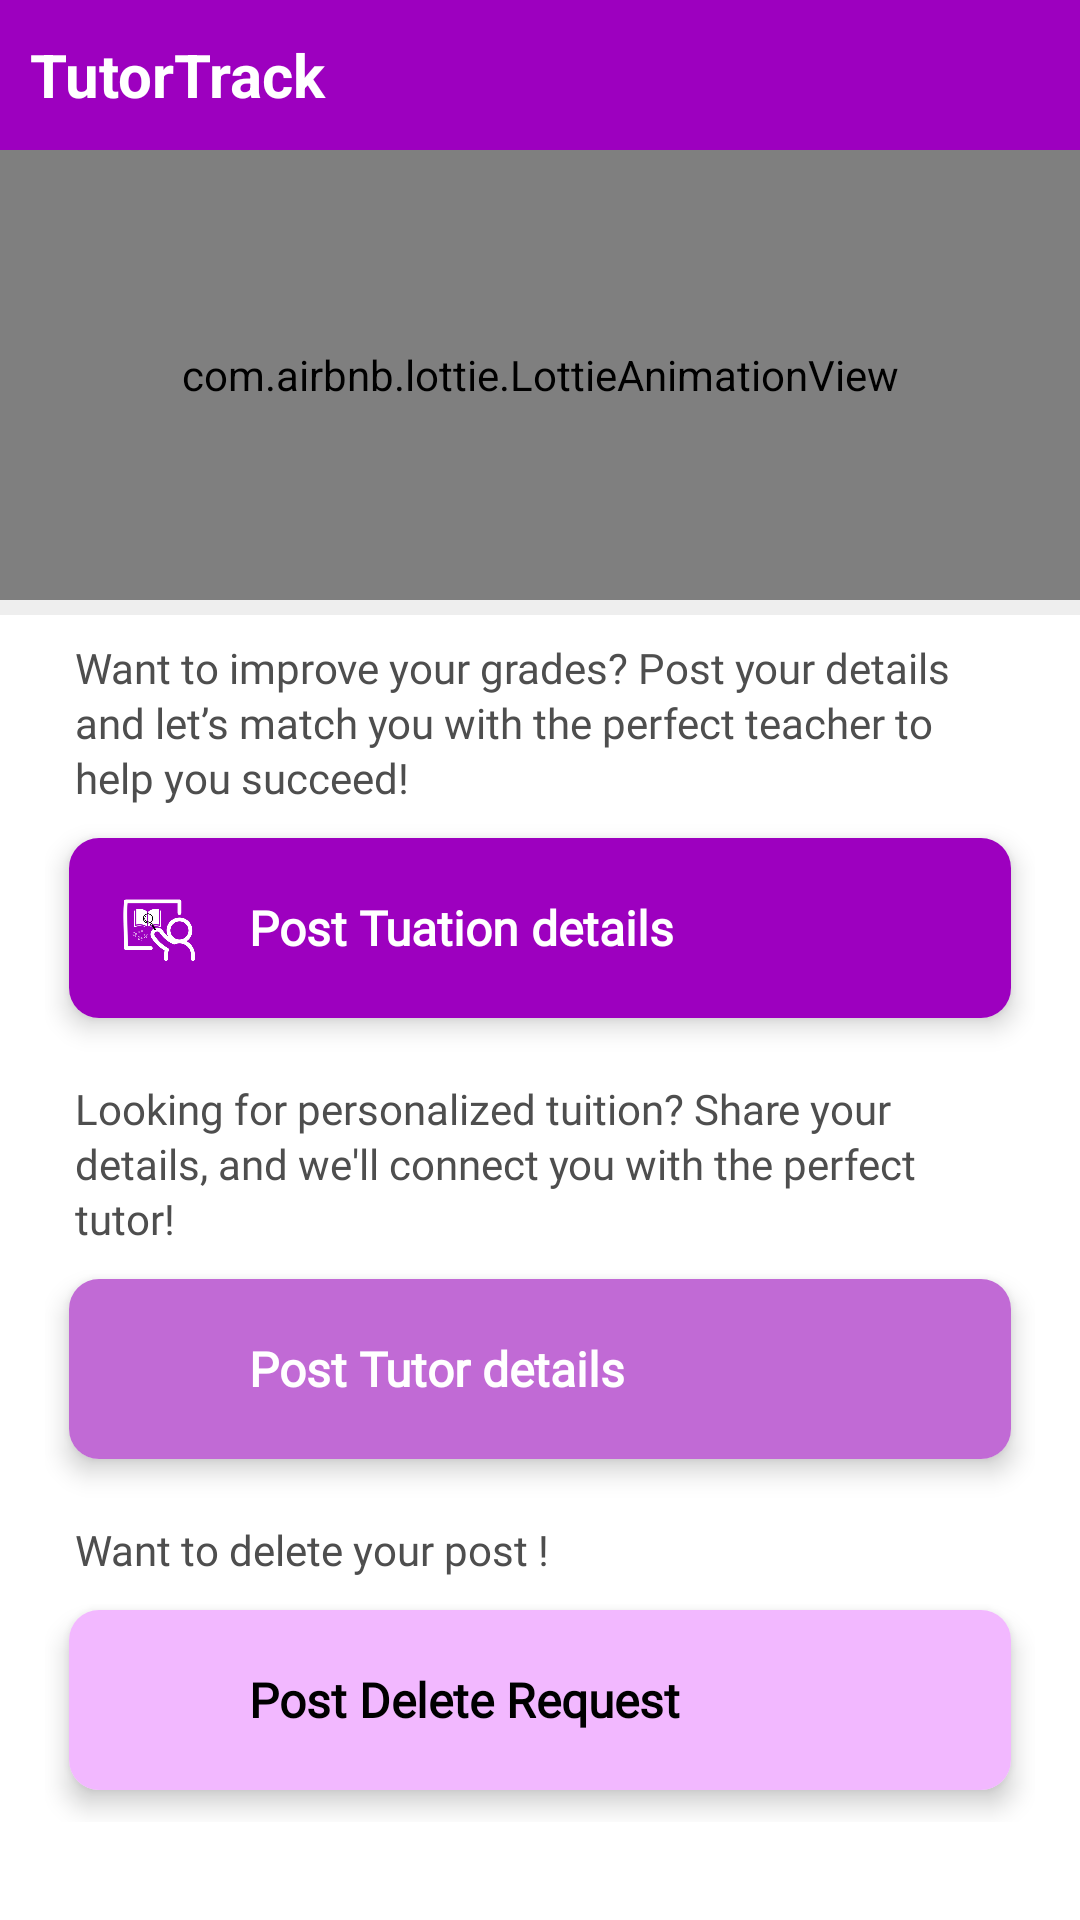

Android layout source for this screen:
<!-- AndroidManifest.xml: application theme Theme.TutorTrack -->
<!-- res/layout/fragment_add_service.xml -->
<?xml version="1.0" encoding="utf-8"?>
<LinearLayout xmlns:android="http://schemas.android.com/apk/res/android"
    xmlns:app="http://schemas.android.com/apk/res-auto"
    xmlns:tools="http://schemas.android.com/tools"
    android:layout_width="match_parent"
    android:layout_height="match_parent"
    android:orientation="vertical"
    android:background="@color/white"
    tools:context=".Views.Fragment.AddServiceFragment">


    <RelativeLayout
        android:layout_width="match_parent"
        android:layout_height="50dp"
        android:background="@color/c1"
        tools:ignore="UselessParent">

        <TextView
            android:layout_width="match_parent"
            android:layout_height="match_parent"
            android:layout_marginStart="10sp"
            android:gravity="center_vertical"
            android:text="@string/app_name"
            android:textColor="@color/white"
            android:textSize="20sp"
            android:textStyle="bold" />

    </RelativeLayout>

    <com.airbnb.lottie.LottieAnimationView
        android:id="@+id/animationView"
        android:layout_width="match_parent"
        android:layout_height="150dp"
        app:lottie_autoPlay="true"
        app:lottie_loop="true"
        app:lottie_rawRes="@raw/lottie" />

    <View
        android:layout_width="match_parent"
        android:layout_height="5dp"
        android:background="@color/light_ash" />

    <androidx.core.widget.NestedScrollView
        android:layout_width="match_parent"
        android:layout_height="match_parent"
        android:layout_marginHorizontal="15dp"
        android:scrollbars="none">

        <LinearLayout
            android:layout_width="match_parent"
            android:layout_height="wrap_content"
            android:orientation="vertical">

            <TextView
                android:layout_width="match_parent"
                android:layout_height="wrap_content"
                android:layout_marginHorizontal="10dp"
                android:layout_marginTop="8dp"
                android:fontFamily="@font/notosans"
                android:lineSpacingExtra="2dp"
                android:text="@string/stupost"
                android:textColor="@color/ash"
                android:textSize="14sp" />

            <androidx.cardview.widget.CardView
                android:id="@+id/cardTuationPost"
                android:layout_width="match_parent"
                android:layout_height="wrap_content"
                app:cardCornerRadius="10dp"
                app:cardElevation="5dp"
                app:cardUseCompatPadding="true">


                <LinearLayout
                    android:background="@color/c1"
                    android:layout_width="match_parent"
                    android:layout_height="wrap_content"
                    android:orientation="horizontal"
                    android:paddingHorizontal="10dp"
                    android:paddingVertical="15dp"
                    tools:ignore="UseCompoundDrawables">

                    <ImageView
                        android:layout_width="30dp"
                        android:layout_height="30dp"
                        android:layout_marginHorizontal="5dp"
                        android:importantForAccessibility="no"
                        android:src="@drawable/icon" />

                    <TextView
                        android:layout_width="match_parent"
                        android:layout_height="wrap_content"
                        android:layout_gravity="center_vertical"
                        android:layout_marginStart="10dp"
                        android:fontFamily="@font/notosans"
                        android:text="@string/post_stu"
                        android:textColor="@color/white"
                        android:textSize="16sp"
                        android:textStyle="bold" />

                </LinearLayout>
            </androidx.cardview.widget.CardView>

            <TextView
                android:layout_width="match_parent"
                android:layout_height="wrap_content"
                android:layout_marginHorizontal="10dp"
                android:layout_marginTop="10dp"
                android:fontFamily="@font/notosans"
                android:lineSpacingExtra="2dp"
                android:text="@string/turdes"
                android:textColor="@color/ash"
                android:textSize="14sp" />

            <androidx.cardview.widget.CardView
                android:id="@+id/cardTutorPost"
                android:layout_width="match_parent"
                android:layout_height="wrap_content"
                app:cardCornerRadius="10dp"
                app:cardElevation="5dp"
                app:cardUseCompatPadding="true">


                <LinearLayout
                    android:layout_width="match_parent"
                    android:layout_height="wrap_content"
                    android:background="@color/c2"
                    android:orientation="horizontal"
                    android:paddingHorizontal="10dp"
                    android:paddingVertical="15dp"
                    tools:ignore="UseCompoundDrawables">

                    <ImageView
                        android:layout_width="30dp"
                        android:layout_height="30dp"
                        android:layout_marginHorizontal="5dp"
                        android:importantForAccessibility="no"
                        android:src="@drawable/icbook" />

                    <TextView
                        android:layout_width="match_parent"
                        android:layout_height="wrap_content"
                        android:layout_gravity="center_vertical"
                        android:layout_marginStart="10dp"
                        android:fontFamily="@font/notosans"
                        android:text="@string/post_tutor"
                        android:textColor="@color/white"
                        android:textSize="16sp"
                        android:textStyle="bold" />

                </LinearLayout>
            </androidx.cardview.widget.CardView>

            <TextView
                android:layout_width="match_parent"
                android:layout_height="wrap_content"
                android:layout_marginHorizontal="10dp"
                android:layout_marginTop="10dp"
                android:fontFamily="@font/notosans"
                android:lineSpacingExtra="2dp"
                android:text="Want to delete your post !"
                android:textColor="@color/ash"
                android:textSize="14sp" />

            <androidx.cardview.widget.CardView
                android:id="@+id/cardDeletePost"
                android:layout_width="match_parent"
                android:layout_height="wrap_content"
                app:cardCornerRadius="10dp"
                app:cardElevation="5dp"
                app:cardUseCompatPadding="true">


                <LinearLayout
                    android:layout_width="match_parent"
                    android:layout_height="wrap_content"
                    android:background="@color/c3"
                    android:orientation="horizontal"
                    android:paddingHorizontal="10dp"
                    android:paddingVertical="15dp"
                    tools:ignore="UseCompoundDrawables">

                    <ImageView
                        android:layout_width="30dp"
                        android:layout_height="30dp"
                        android:layout_marginHorizontal="5dp"
                        android:importantForAccessibility="no"
                        android:src="@drawable/icdelete_24" />

                    <TextView
                        android:layout_width="match_parent"
                        android:layout_height="wrap_content"
                        android:layout_gravity="center_vertical"
                        android:layout_marginStart="10dp"
                        android:fontFamily="@font/notosans"
                        android:text="@string/post_delete_request"
                        android:textColor="@color/black"
                        android:textSize="16sp"
                        android:textStyle="bold" />

                </LinearLayout>
            </androidx.cardview.widget.CardView>

        </LinearLayout>


    </androidx.core.widget.NestedScrollView>


</LinearLayout>
<!-- resources referenced by this layout -->
<resources>
  <color name="ash">#4E4E4E</color>
  <color name="black">#FF000000</color>
  <color name="c1">#9D00BF</color>
  <color name="c2">#C16AD5</color>
  <color name="c3">#F2B8FF</color>
  <color name="light_ash">#4DC8C8C8</color>
  <color name="white">#FFFFFFFF</color>
  <!-- drawable icon: png bitmap (drawable, 43155 bytes) -->
  <string name="app_name">TutorTrack </string>
  <string name="post_delete_request">Post Delete Request</string>
  <string name="post_stu">Post Tuation details</string>
  <string name="post_tutor">Post Tutor details</string>
  <string name="stupost">Want to improve your grades? Post your details and let’s match you with the perfect teacher to help you succeed!</string>
  <string name="turdes">Looking for personalized tuition? Share your details, and we\'ll connect you with the perfect tutor!</string>
  <style name="Theme.TutorTrack" parent="Base.Theme.TutorTrack" />
  <style name="Base.Theme.TutorTrack" parent="Theme.Material3.Light.NoActionBar">
           <item name="colorPrimary">@color/c1</item>
      </style>
</resources>
